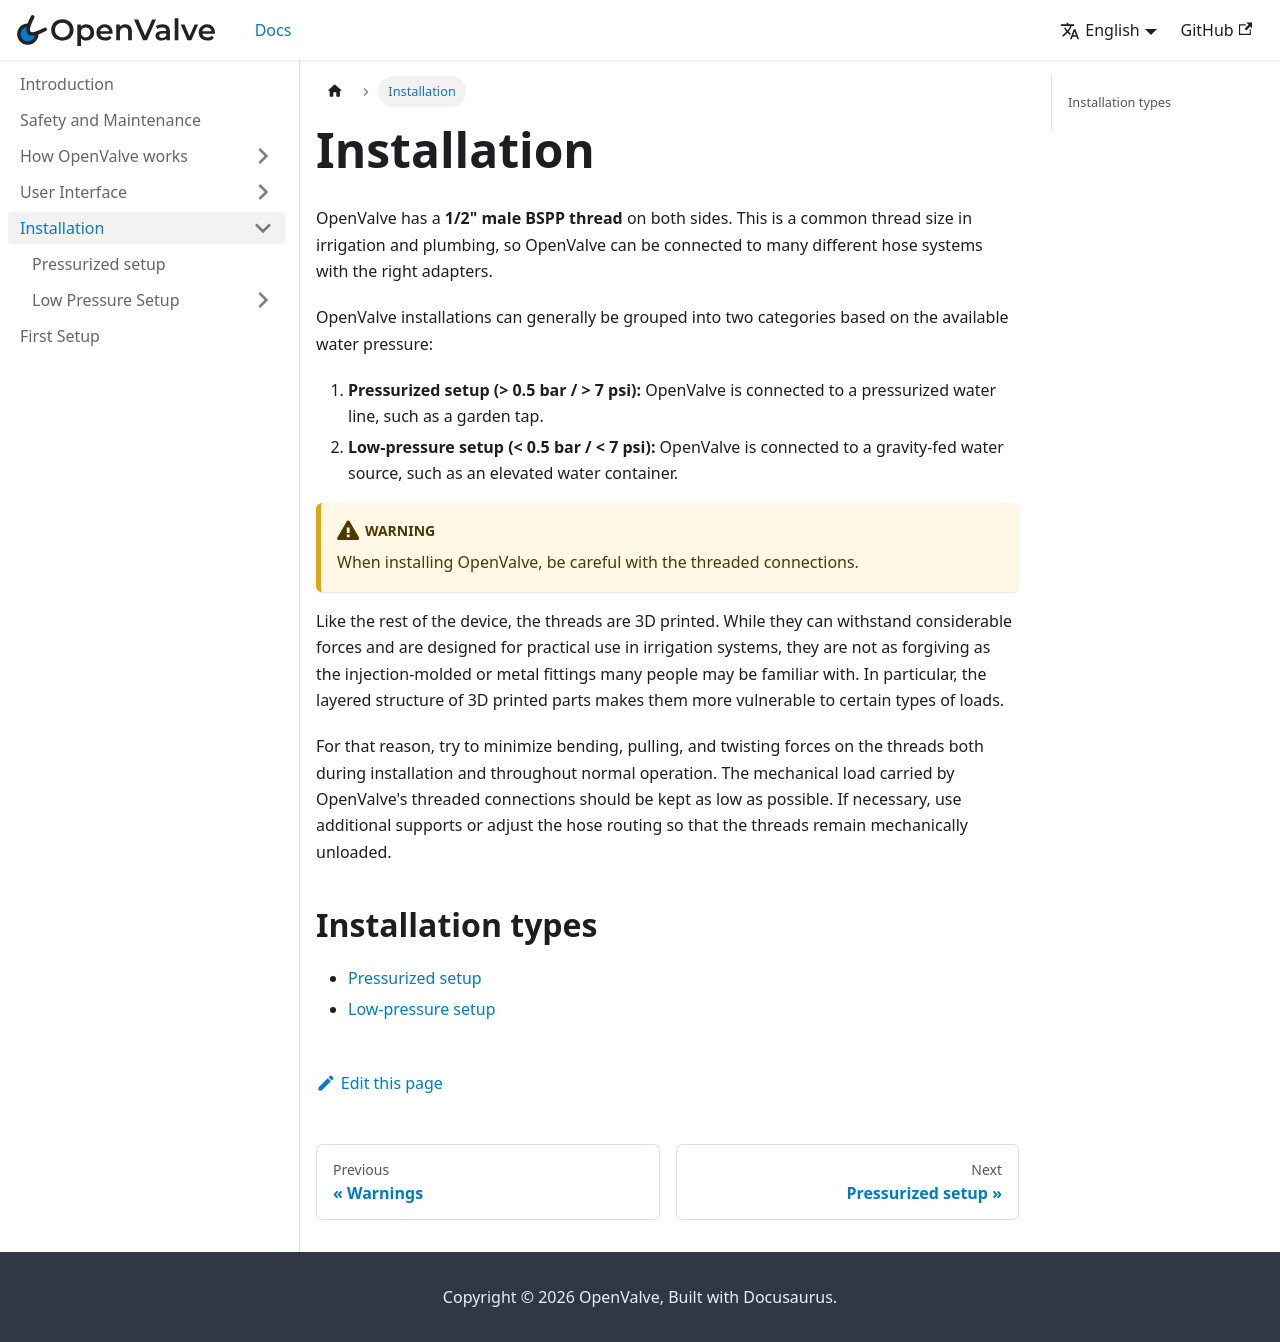

repository: fabiansteiner/OpenValve-Doc · page: installation/overview/index.html · generator: docusaurus

---
title: Overview
sidebar_position: 1
description: "Installation basics and mechanical considerations."
---
# Installation

OpenValve has a **1/2" male BSPP thread** on both sides. This is a common thread size in irrigation and plumbing, so OpenValve can be connected to many different hose systems with the right adapters.

OpenValve installations can generally be grouped into two categories based on the available water pressure:

1. **Pressurized setup (> 0.5 bar / > 7 psi):** OpenValve is connected to a pressurized water line, such as a garden tap.
2. **Low-pressure setup (< 0.5 bar / < 7 psi):** OpenValve is connected to a gravity-fed water source, such as an elevated water container.

:::warning

When installing OpenValve, be careful with the threaded connections. 

:::

Like the rest of the device, the threads are 3D printed. While they can withstand considerable forces and are designed for practical use in irrigation systems, they are not as forgiving as the injection-molded or metal fittings many people may be familiar with. In particular, the layered structure of 3D printed parts makes them more vulnerable to certain types of loads.

For that reason, try to minimize bending, pulling, and twisting forces on the threads both during installation and throughout normal operation. The mechanical load carried by OpenValve's threaded connections should be kept as low as possible. If necessary, use additional supports or adjust the hose routing so that the threads remain mechanically unloaded.

## Installation types

- [Pressurized setup](./pressurized-setup)
- [Low-pressure setup](./low-pressure-setup)
